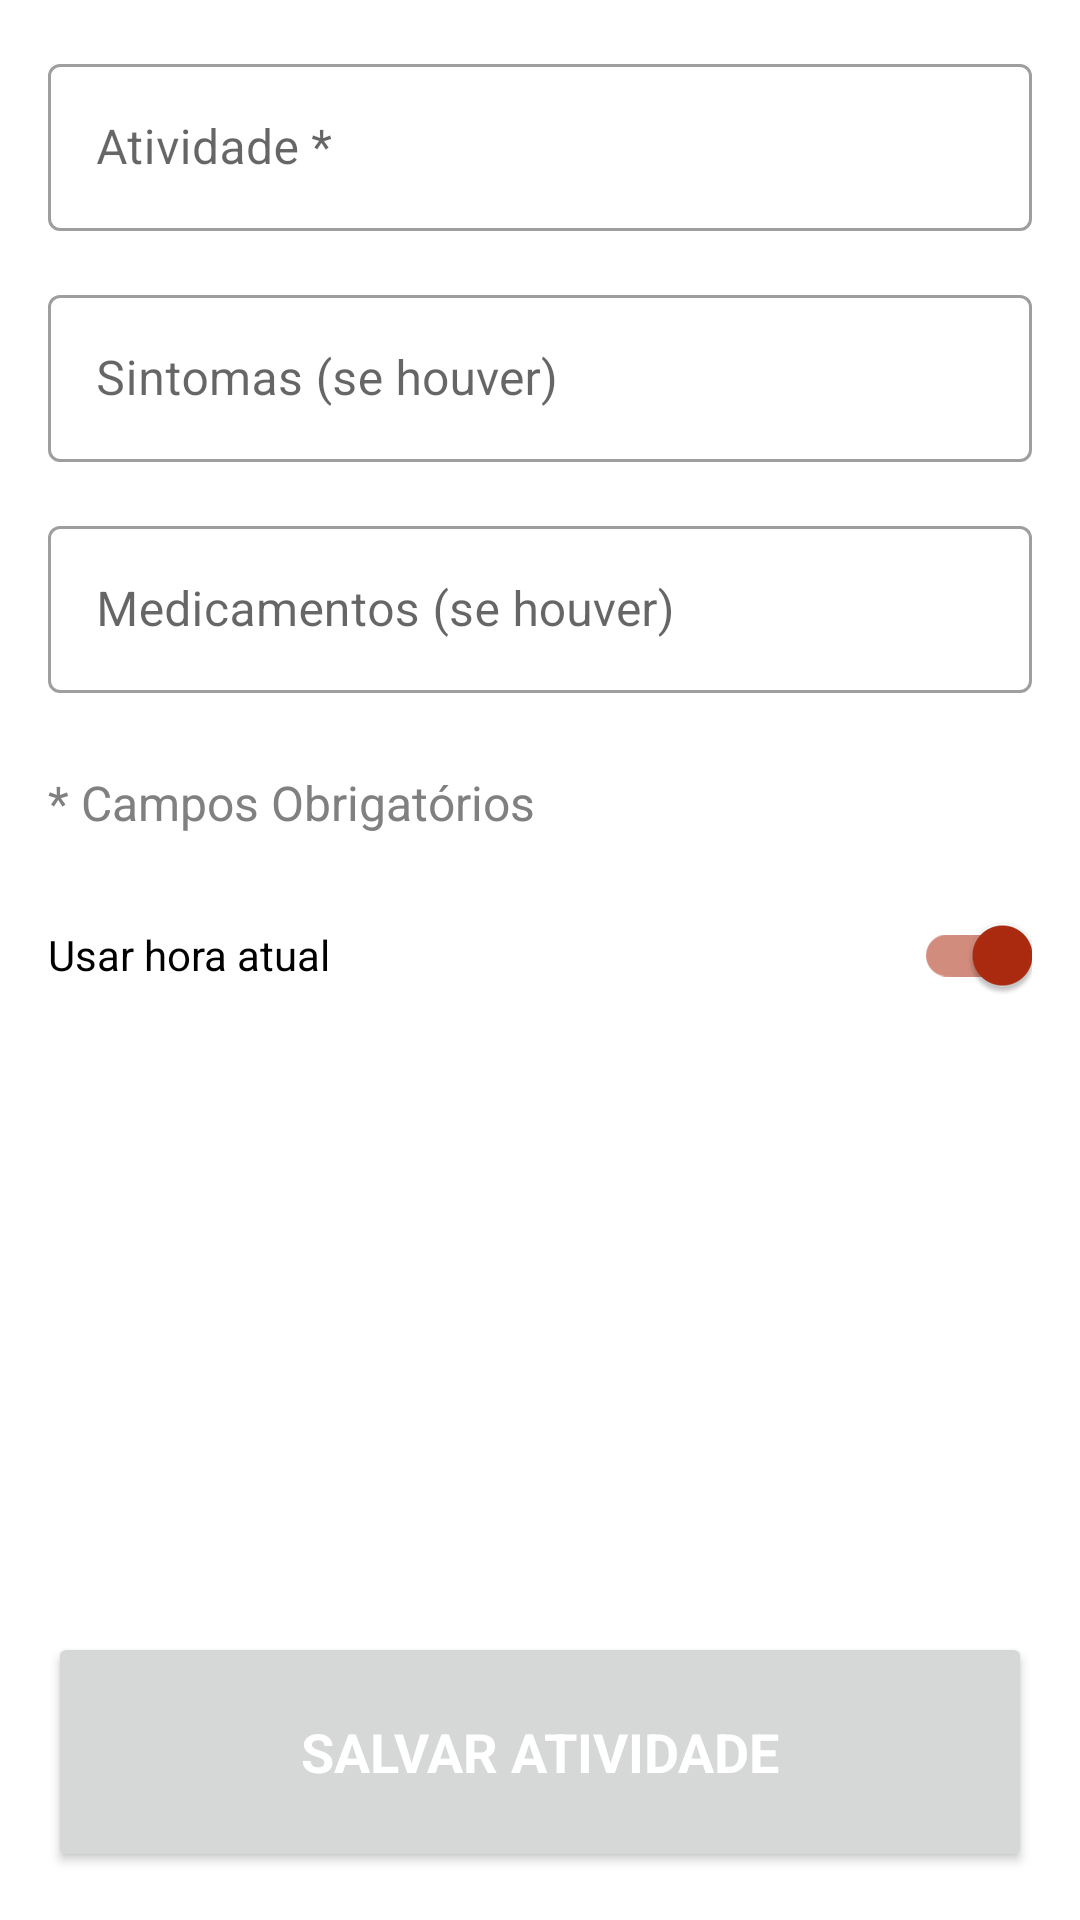

Here is an Android app screen rendered from its layout file. Give the layout XML and the strings, colors and styles it references.
<!-- AndroidManifest.xml: application theme Theme.RelatorioAcessivel -->
<!-- res/layout/activity_nova_atividade.xml -->
<?xml version="1.0" encoding="utf-8"?>
<ScrollView xmlns:android="http://schemas.android.com/apk/res/android"
    xmlns:app="http://schemas.android.com/apk/res-auto"
    xmlns:tools="http://schemas.android.com/tools"
    android:layout_width="match_parent"
    android:layout_height="match_parent"
    android:fillViewport="true">

    <androidx.constraintlayout.widget.ConstraintLayout
        android:layout_width="match_parent"
        android:layout_height="match_parent"
        tools:context=".ui.activity.NovaAtividadeActivity">

        <RelativeLayout
            android:id="@+id/activity_nova_atividade_loadingPanel"
            android:layout_width="match_parent"
            android:layout_height="match_parent"
            android:gravity="center"
            android:visibility="invisible">
            <ProgressBar
                android:layout_width="wrap_content"
                android:layout_height="wrap_content"
                android:indeterminate="true" />

        </RelativeLayout>

        <com.google.android.material.textfield.TextInputLayout
            android:id="@+id/atividade"
            style="@style/Widget.MaterialComponents.TextInputLayout.OutlinedBox"
            android:layout_width="match_parent"
            android:layout_height="wrap_content"
            android:layout_margin="16dp"
            android:hint="Atividade *"
            android:inputType="text"
            app:layout_constraintEnd_toEndOf="parent"
            app:layout_constraintStart_toStartOf="parent"
            app:layout_constraintTop_toTopOf="parent">

            <com.google.android.material.textfield.TextInputEditText
                android:layout_width="match_parent"
                android:layout_height="wrap_content" />

        </com.google.android.material.textfield.TextInputLayout>

        <com.google.android.material.textfield.TextInputLayout
            android:id="@+id/sintoma"
            style="@style/Widget.MaterialComponents.TextInputLayout.OutlinedBox"
            android:layout_width="match_parent"
            android:layout_height="wrap_content"
            android:layout_margin="16dp"
            android:hint="Sintomas (se houver)"
            android:inputType="text"
            app:layout_constraintEnd_toEndOf="parent"
            app:layout_constraintStart_toStartOf="parent"
            app:layout_constraintTop_toBottomOf="@id/atividade">

            <com.google.android.material.textfield.TextInputEditText
                android:layout_width="match_parent"
                android:layout_height="wrap_content" />

        </com.google.android.material.textfield.TextInputLayout>

        <com.google.android.material.textfield.TextInputLayout
            android:id="@+id/medicamento"
            style="@style/Widget.MaterialComponents.TextInputLayout.OutlinedBox"
            android:layout_width="match_parent"
            android:layout_height="wrap_content"
            android:layout_margin="16dp"
            android:hint="Medicamentos (se houver)"
            android:inputType="text"
            app:layout_constraintEnd_toEndOf="parent"
            app:layout_constraintStart_toStartOf="parent"
            app:layout_constraintTop_toBottomOf="@id/sintoma">

            <com.google.android.material.textfield.TextInputEditText
                android:layout_width="match_parent"
                android:layout_height="wrap_content" />

        </com.google.android.material.textfield.TextInputLayout>


        <TextView
            android:id="@+id/activity_nova_atividade_error_msg"
            android:layout_width="0dp"
            android:layout_height="wrap_content"
            android:layout_marginStart="16dp"
            android:layout_marginTop="4dp"
            android:layout_marginEnd="16dp"
            android:textAppearance="@style/TextAppearance.AppCompat.Light.SearchResult.Subtitle"
            android:textColor="@color/wine"
            app:layout_constraintStart_toStartOf="parent"
            app:layout_constraintTop_toBottomOf="@id/medicamento"
            tools:text="Por favor, informe a  atividade" />


        <TextView
            android:id="@+id/activity_nova_atividade_campos_obrigatorios"
            android:layout_width="0dp"
            android:layout_height="wrap_content"
            android:layout_marginStart="16dp"
            android:layout_marginTop="0dp"
            android:layout_marginEnd="16dp"
            android:text="* Campos Obrigatórios"
            android:textAppearance="@style/TextAppearance.AppCompat.Light.SearchResult.Subtitle"
            android:textColor="@color/gray"
            app:layout_constraintStart_toStartOf="parent"
            app:layout_constraintTop_toBottomOf="@id/activity_nova_atividade_error_msg" />

        <com.google.android.material.switchmaterial.SwitchMaterial
            android:id="@+id/switch_horario"
            android:layout_width="match_parent"
            android:layout_height="wrap_content"
            android:layout_margin="16dp"
            android:checked="true"
            android:text="Usar hora atual"
            app:layout_constraintEnd_toEndOf="parent"
            app:layout_constraintStart_toStartOf="parent"
            app:layout_constraintTop_toBottomOf="@id/activity_nova_atividade_campos_obrigatorios" />

        <androidx.fragment.app.FragmentContainerView xmlns:android="http://schemas.android.com/apk/res/android"
            android:id="@+id/tp_aqui"
            android:layout_width="match_parent"
            android:layout_height="wrap_content"
            android:clickable="false"
            android:cursorVisible="false"
            android:focusable="false"
            app:layout_constraintEnd_toEndOf="parent"
            app:layout_constraintStart_toStartOf="parent"
            app:layout_constraintTop_toBottomOf="@id/switch_horario" />

        <Button
            android:id="@+id/activity_nova_atividade_registrar"
            android:layout_width="match_parent"
            android:layout_height="80dp"
            android:layout_marginStart="16dp"
            android:layout_marginEnd="16dp"
            android:layout_marginBottom="16dp"
            android:text="Salvar Atividade"
            android:textColor="@color/white"
            android:textSize="18sp"
            android:textStyle="bold"
            app:layout_constraintBottom_toBottomOf="parent"
            app:layout_constraintEnd_toEndOf="parent"
            app:layout_constraintStart_toStartOf="parent"
            app:layout_constraintTop_toBottomOf="@+id/tp_aqui"
            app:layout_constraintVertical_bias="1" />

    </androidx.constraintlayout.widget.ConstraintLayout>
</ScrollView>
<!-- resources referenced by this layout -->
<resources>
  <color name="gray">#808080</color>
  <color name="white">#FFFFFFFF</color>
  <color name="wine">#AD2B10</color>
  <style name="Theme.RelatorioAcessivel" parent="Theme.MaterialComponents.DayNight.DarkActionBar">
          
          <item name="colorPrimary">@color/wine</item>
          <item name="colorPrimaryVariant">@color/wine</item>
          <item name="colorOnPrimary">@color/wine</item>
          
          <item name="colorSecondary">@color/wine</item>
          <item name="colorSecondaryVariant">@color/teal_700</item>
          <item name="colorOnSecondary">@color/white</item>
          
          <item name="android:statusBarColor" tools:targetApi="l">?attr/colorPrimaryVariant</item>
          
          <item name="fontFamily">@font/noto_sans_regular</item>
      </style>
  <color name="teal_700">#FF018786</color>
</resources>
